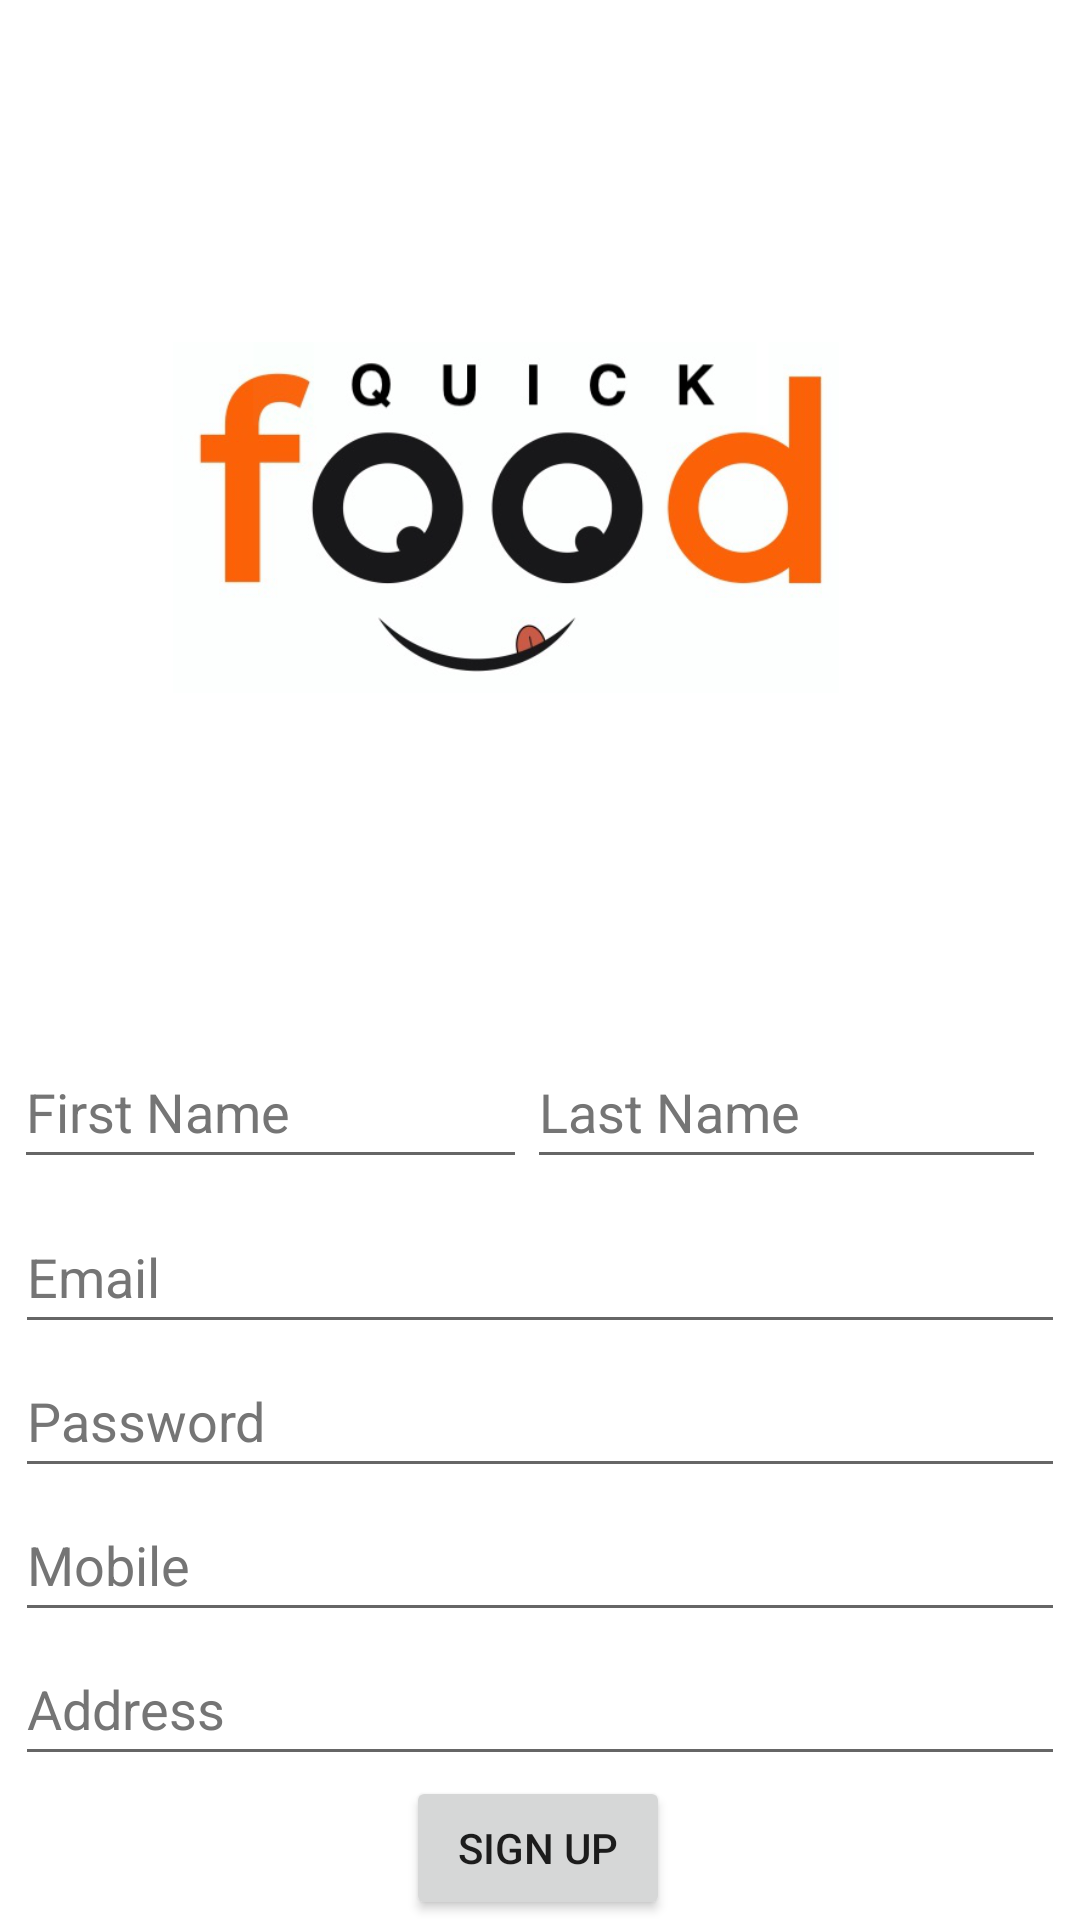

The Android layout XML behind this screen, and the referenced resources:
<!-- AndroidManifest.xml: application theme Theme.QuickFood -->
<!-- res/layout/activity_customerregistration.xml -->
<?xml version="1.0" encoding="utf-8"?>
<androidx.constraintlayout.widget.ConstraintLayout xmlns:android="http://schemas.android.com/apk/res/android"
    xmlns:app="http://schemas.android.com/apk/res-auto"
    android:layout_width="match_parent"
    android:layout_height="match_parent"
    >

    <Button

        android:id="@+id/button"
        android:layout_width="wrap_content"
        android:layout_height="wrap_content"
        android:onClick="Registration_button"
        android:text="@string/sign_up"
        app:layout_constraintBottom_toBottomOf="parent"
        app:layout_constraintEnd_toEndOf="parent"
        app:layout_constraintHorizontal_bias="0.498"
        app:layout_constraintStart_toStartOf="parent" />

    <EditText

        android:id="@+id/TextView_Address"
        android:layout_width="350dp"
        android:layout_height="48dp"
        android:ems="10"
        android:hint="@string/address"
        android:importantForAutofill="no"
        android:inputType="textPostalAddress"
        android:textColorHint="@color/hint"
        app:layout_constraintBottom_toTopOf="@+id/button"
        app:layout_constraintEnd_toEndOf="parent"
        app:layout_constraintHorizontal_bias="0.491"
        app:layout_constraintStart_toStartOf="parent" />

    <EditText

        android:id="@+id/TextView_Email"
        android:layout_width="350dp"
        android:layout_height="48dp"
        android:ems="10"
        android:hint="@string/email"
        android:importantForAutofill="no"
        android:inputType="textEmailAddress"
        android:textColorHint="@color/hint"
        app:layout_constraintBottom_toTopOf="@+id/TextView_Password"
        app:layout_constraintEnd_toEndOf="parent"
        app:layout_constraintHorizontal_bias="0.491"
        app:layout_constraintStart_toStartOf="parent" />

    <EditText
        android:id="@+id/TextView_Phone"
        android:layout_width="350dp"
        android:layout_height="48dp"
        android:ems="10"
        android:hint="@string/mobile"
        android:importantForAutofill="no"
        android:inputType="phone"
        android:textColorHint="@color/hint"
        app:layout_constraintBottom_toTopOf="@+id/TextView_Address"
        app:layout_constraintEnd_toEndOf="parent"
        app:layout_constraintHorizontal_bias="0.491"
        app:layout_constraintStart_toStartOf="parent" />

    <EditText
        android:id="@+id/TextView_Password"
        android:layout_width="350dp"
        android:layout_height="48dp"
        android:ems="10"
        android:hint="@string/password"
        android:importantForAutofill="no"
        android:inputType="textPassword"
        android:textColorHint="@color/hint"
        app:layout_constraintBottom_toTopOf="@+id/TextView_Phone"
        app:layout_constraintEnd_toEndOf="parent"
        app:layout_constraintHorizontal_bias="0.491"
        app:layout_constraintStart_toStartOf="parent" />

    <ImageView
        android:id="@+id/imageView2"
        android:layout_width="222dp"
        android:layout_height="207dp"
        android:contentDescription="@string/logo"
        app:layout_constraintBottom_toTopOf="@+id/linearLayout2"
        app:layout_constraintEnd_toEndOf="parent"
        app:layout_constraintHorizontal_bias="0.417"
        app:layout_constraintStart_toStartOf="parent"
        app:srcCompat="@mipmap/logo"
        app:layout_constraintTop_toTopOf="parent" />

    <LinearLayout
        android:id="@+id/linearLayout2"
        android:layout_width="351dp"
        android:layout_height="55dp"
        android:orientation="horizontal"
        app:layout_constraintBottom_toTopOf="@+id/TextView_Email"
        app:layout_constraintEnd_toEndOf="parent"
        app:layout_constraintStart_toStartOf="parent">

        <EditText
            android:id="@+id/TextView_FirstName"
            android:layout_width="171dp"
            android:layout_height="48dp"
            android:ems="10"
            android:hint="@string/first_name"
            android:importantForAutofill="no"
            android:inputType="textPersonName"
            android:textColorHint="@color/hint" />

        <EditText
            android:id="@+id/TextView_LastName"
            android:layout_width="173dp"
            android:layout_height="48dp"
            android:ems="10"
            android:hint="@string/last_name"
            android:importantForAutofill="no"
            android:inputType="textPersonName"
            android:textColorHint="@color/hint" />

    </LinearLayout>

</androidx.constraintlayout.widget.ConstraintLayout>
<!-- resources referenced by this layout -->
<resources>
  <color name="hint">#757575</color>
  <!-- mipmap logo: png bitmap (mipmap-xxxhdpi, 111709 bytes) -->
  <string name="address">Address</string>
  <string name="email">Email</string>
  <string name="first_name">First Name</string>
  <string name="last_name">Last Name</string>
  <string name="logo">Logo</string>
  <string name="mobile">Mobile</string>
  <string name="password">Password</string>
  <string name="sign_up">Sign up</string>
  <style name="Theme.QuickFood" parent="Theme.MaterialComponents.DayNight.DarkActionBar">
          
          <item name="colorPrimary">@color/purple_500</item>
          <item name="colorPrimaryVariant">@color/purple_700</item>
          <item name="colorOnPrimary">@color/white</item>
          
          <item name="colorSecondary">@color/teal_200</item>
          <item name="colorSecondaryVariant">@color/teal_700</item>
          <item name="colorOnSecondary">@color/black</item>
          
          <item name="android:statusBarColor" tools:targetApi="l">?attr/colorPrimaryVariant</item>
          
      </style>
  <color name="purple_500">#FF6200EE</color>
  <color name="purple_700">#FF3700B3</color>
  <color name="white">#FFFFFFFF</color>
  <color name="teal_200">#FF03DAC5</color>
  <color name="teal_700">#FF018786</color>
  <color name="black">#FF000000</color>
</resources>
